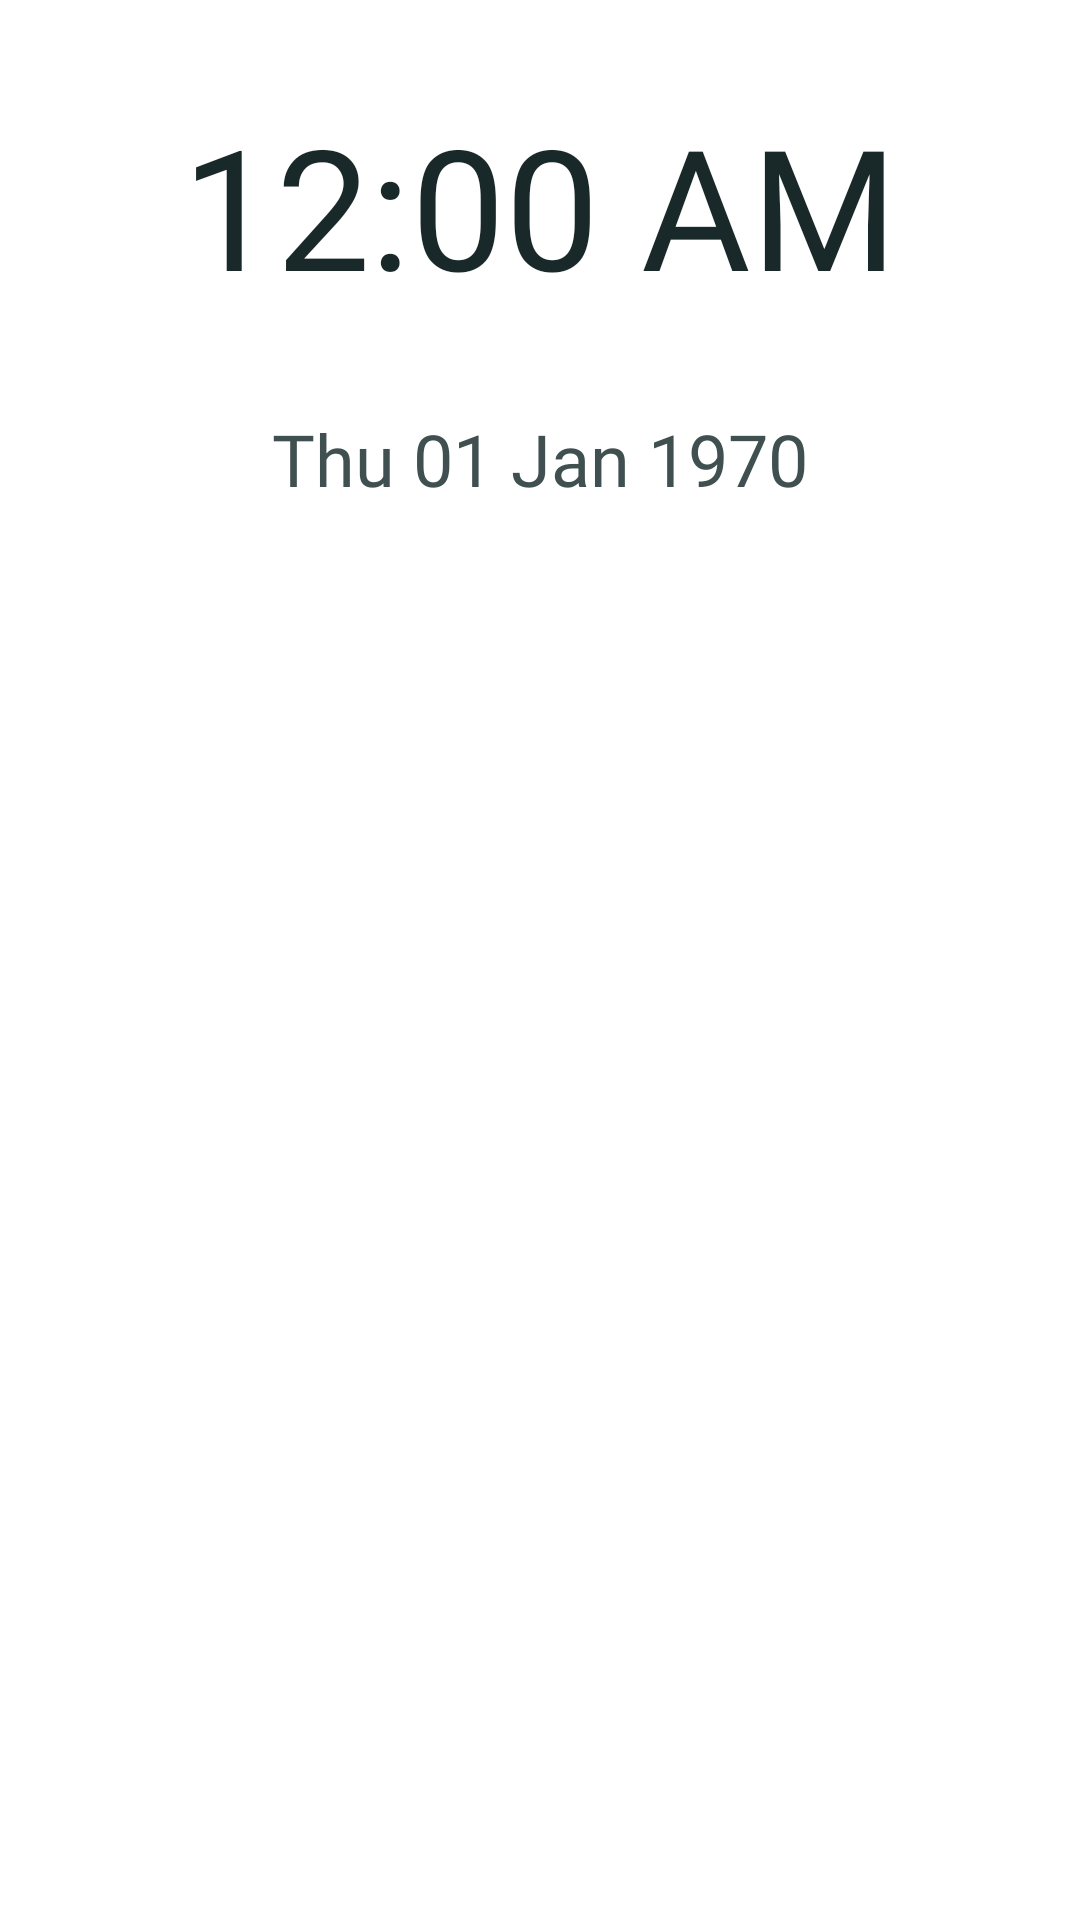

Layout XML and referenced resources for this Android screen:
<!-- AndroidManifest.xml: application theme Theme.MineKlass -->
<!-- res/layout/fragment_title.xml -->
<?xml version="1.0" encoding="utf-8"?>

<layout xmlns:android="http://schemas.android.com/apk/res/android"
    xmlns:app="http://schemas.android.com/apk/res-auto"
    xmlns:tools="http://schemas.android.com/tools">

    <data>
        <variable
            name="viewModel"
            type="com.atme.mineklass.homePage.TitleViewModel" />
    </data>

    <androidx.constraintlayout.widget.ConstraintLayout
        android:layout_width="match_parent"
        android:layout_height="match_parent"
        tools:context=".homePage.TitleFragment">

        <DigitalClock
            android:id="@+id/digitalClock"
            android:layout_width="wrap_content"
            android:layout_height="wrap_content"
            android:textAlignment="center"
            android:textAppearance="@style/TextAppearance.AppCompat.Display3"
            android:fontFamily="@font/amiko_semibold"
            android:textColor="@color/secondaryDarkColor"
            app:layout_constraintBottom_toTopOf="@+id/textClock"
            app:layout_constraintEnd_toEndOf="parent"
            app:layout_constraintHorizontal_bias="0.5"
            app:layout_constraintStart_toStartOf="parent"
            app:layout_constraintTop_toTopOf="parent" />

        <TextClock
            android:id="@+id/textClock"
            android:layout_width="wrap_content"
            android:layout_height="wrap_content"
            android:format12Hour="E dd MMM yyyy"
            android:format24Hour="@null"
            android:textColor="@color/secondaryColor"
            android:textSize="24sp"
            android:fontFamily="@font/amiko_semibold"
            app:layout_constraintBottom_toTopOf="@+id/timeRemaining"
            app:layout_constraintEnd_toEndOf="parent"
            app:layout_constraintHorizontal_bias="0.5"
            app:layout_constraintStart_toStartOf="parent"
            app:layout_constraintTop_toBottomOf="@+id/digitalClock"
            tools:text="Thu 31 May 2021" />

        <androidx.viewpager2.widget.ViewPager2
            android:id="@+id/classPager"
            android:layout_width="match_parent"
            app:layout_constraintBottom_toBottomOf="parent"
            app:layout_constraintEnd_toEndOf="parent"
            app:layout_constraintStart_toStartOf="parent"
            app:layout_constraintTop_toTopOf="@+id/top_guideline"
            android:layout_height="0dp"/>

        <androidx.constraintlayout.widget.Guideline
            android:id="@+id/top_guideline"
            android:layout_width="wrap_content"
            android:layout_height="wrap_content"
            android:orientation="horizontal"
            app:layout_constraintBottom_toBottomOf="parent"
            app:layout_constraintEnd_toEndOf="parent"
            app:layout_constraintGuide_begin="250dp"
            app:layout_constraintStart_toStartOf="parent"
            app:layout_constraintTop_toTopOf="parent" />

        <TextView
            android:id="@+id/timeRemaining"
            android:layout_width="wrap_content"
            android:layout_height="wrap_content"
            android:textColor="#000000"
            android:fontFamily="@font/amiko_semibold"
            app:layout_constraintBottom_toTopOf="@+id/classPager"
            app:layout_constraintEnd_toEndOf="parent"
            app:layout_constraintHorizontal_bias="0.5"
            app:layout_constraintStart_toStartOf="parent"
            app:layout_constraintTop_toBottomOf="@+id/textClock"
            tools:text="Time till next class: 10:15" />

    </androidx.constraintlayout.widget.ConstraintLayout>
</layout>
<!-- resources referenced by this layout -->
<resources>
  <color name="secondaryColor">#405050</color>
  <color name="secondaryDarkColor">#192828</color>
  <style name="Theme.MineKlass" parent="Theme.MaterialComponents.DayNight.NoActionBar">
          
          <item name="colorPrimary">@color/primaryColor</item>
          <item name="colorPrimaryVariant">@color/primaryDarkColor</item>
          <item name="colorOnPrimary">@color/primaryTextColor</item>
          
          <item name="colorSecondary">@color/secondaryColor</item>
          <item name="colorSecondaryVariant">@color/secondaryDarkColor</item>
          <item name="colorOnSecondary">@color/secondaryTextColor</item>
          
          <item name="android:statusBarColor" tools:targetApi="l">?attr/colorPrimaryVariant</item>
          
          <item name="colorAccent">@color/primaryColor</item>
  
      </style>
  <color name="primaryColor">#c22424</color>
  <color name="primaryDarkColor">#8a0000</color>
  <color name="primaryTextColor">#ffffff</color>
  <color name="secondaryTextColor">#ffffff</color>
</resources>
